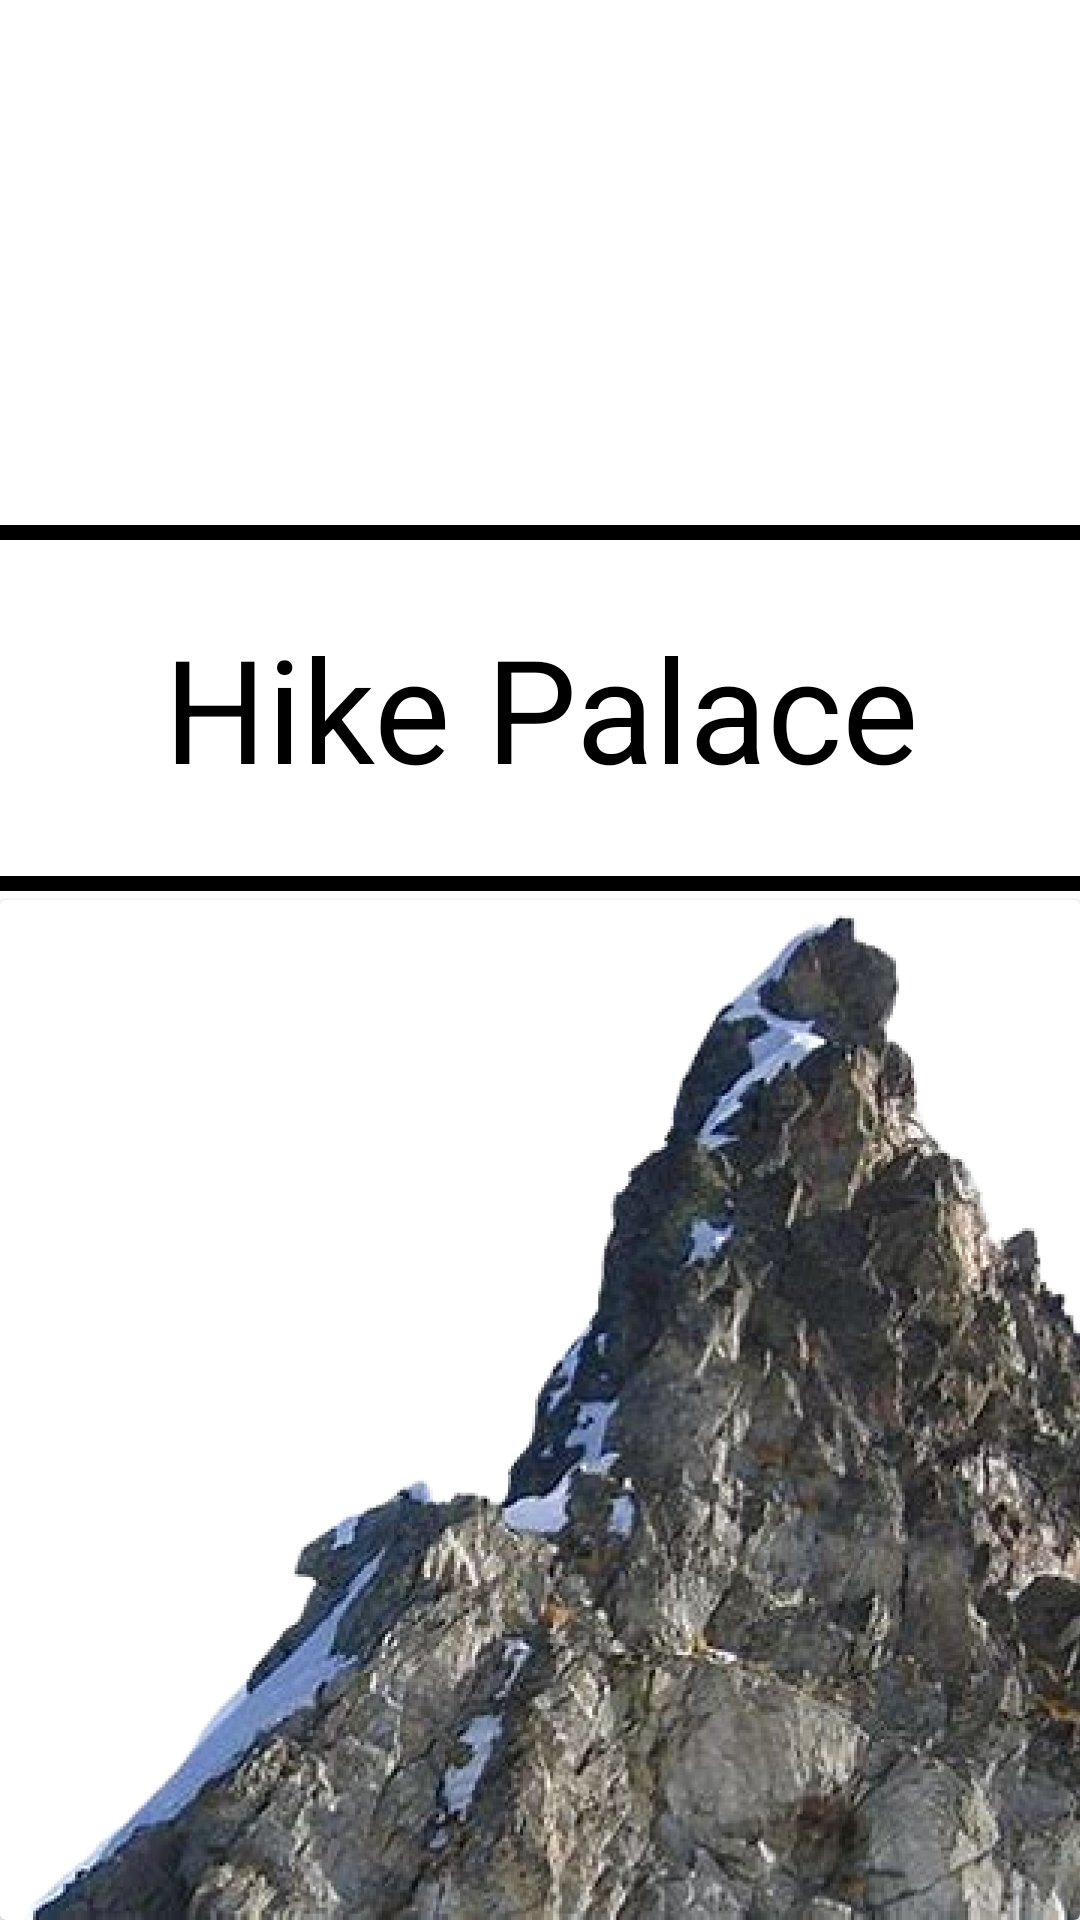

Android layout source for this screen:
<!-- AndroidManifest.xml: activity theme SplashTheme -->
<!-- res/layout/activity_splash_screen.xml -->
<?xml version="1.0" encoding="utf-8"?>
<androidx.constraintlayout.widget.ConstraintLayout xmlns:android="http://schemas.android.com/apk/res/android"
    xmlns:app="http://schemas.android.com/apk/res-auto"
    android:layout_width="match_parent"
    android:layout_height="match_parent"
    android:background="@color/white">

    <TextView
        android:layout_width="match_parent"
        android:layout_height="5dp"
        android:background="@color/black"
        app:layout_constraintBottom_toTopOf="@id/textView2"
        android:layout_marginBottom="16dp" />

    <TextView
        android:id="@+id/textView2"
        android:layout_width="0dp"
        android:layout_height="80dp"
        android:gravity="center"
        android:text="Hike Palace"
        android:textColor="@color/black"
        android:textSize="48sp"
        app:layout_constraintBottom_toBottomOf="parent"
        app:layout_constraintEnd_toEndOf="parent"
        app:layout_constraintHorizontal_bias="0.495"
        app:layout_constraintStart_toStartOf="parent"
        app:layout_constraintTop_toTopOf="parent"
        app:layout_constraintVertical_bias=".35" />

    <TextView
        android:layout_width="match_parent"
        android:layout_height="5dp"
        android:background="@color/black"
        app:layout_constraintTop_toBottomOf="@id/textView2"
        android:layout_marginTop="16dp" />

    <androidx.cardview.widget.CardView
        android:layout_width="wrap_content"
        android:layout_height="wrap_content"
        app:layout_constraintBottom_toBottomOf="parent"
        app:layout_constraintEnd_toEndOf="parent"
        app:layout_constraintStart_toStartOf="parent"
        app:layout_constraintTop_toBottomOf="@+id/textView2"
        app:layout_constraintVertical_bias="1.0">

        <ImageView
            android:id="@+id/imageView"
            android:layout_width="450dp"
            android:layout_height="340dp"
            android:src="@drawable/logo_ori"
            android:contentDescription="TODO" />

    </androidx.cardview.widget.CardView>

</androidx.constraintlayout.widget.ConstraintLayout>
<!-- resources referenced by this layout -->
<resources>
  <color name="black">#FF000000</color>
  <color name="white">#FFFFFFFF</color>
  <!-- drawable logo_ori: png bitmap (drawable, 285354 bytes) -->
  <style name="SplashTheme" parent="Theme.MaterialComponents.DayNight.NoActionBar">
          <item name="android:windowBackground">@drawable/bg_splash_screen</item>
          <item name="android:statusBarColor">@color/purple_700</item>
      </style>
  <!-- drawable bg_splash_screen (drawable) -->
  <?xml version="1.0" encoding="utf-8"?>
  <layer-list xmlns:android="http://schemas.android.com/apk/res/android">
      <item android:drawable="@color/white" />
  
      <item>
          <bitmap
              android:gravity="center"
              android:src="@drawable/logo" />
      </item>
  
  </layer-list>
  <color name="purple_700">#FF3700B3</color>
  <!-- drawable logo: png bitmap (drawable, 13248 bytes) -->
</resources>
